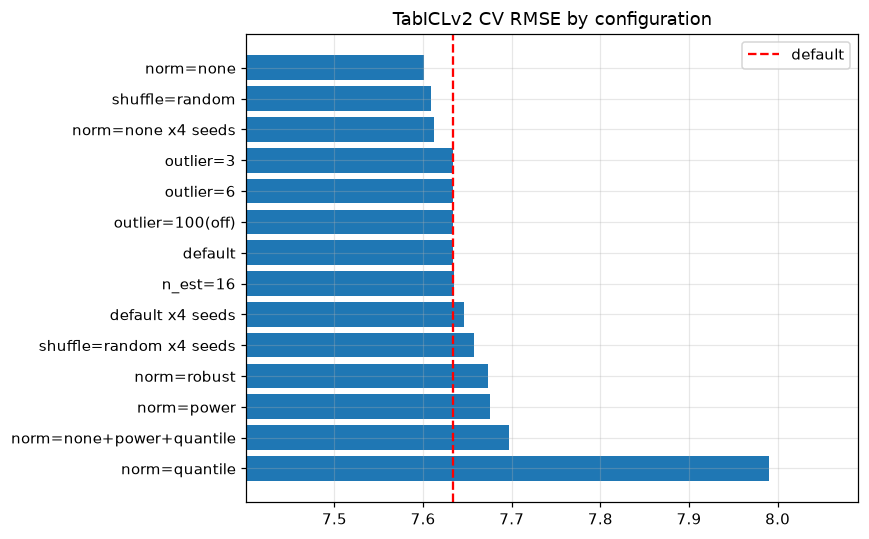

Source data for this figure (header and first rows):
config, rmse
norm=none, 7.601
shuffle=random, 7.609
norm=none x4 seeds, 7.612
outlier=3, 7.634
outlier=6, 7.634
outlier=100(off), 7.634
default, 7.634
n_est=16, 7.635
default x4 seeds, 7.647
shuffle=random x4 seeds, 7.657
norm=robust, 7.674
norm=power, 7.676
norm=none+power+quantile, 7.697
norm=quantile, 7.991
